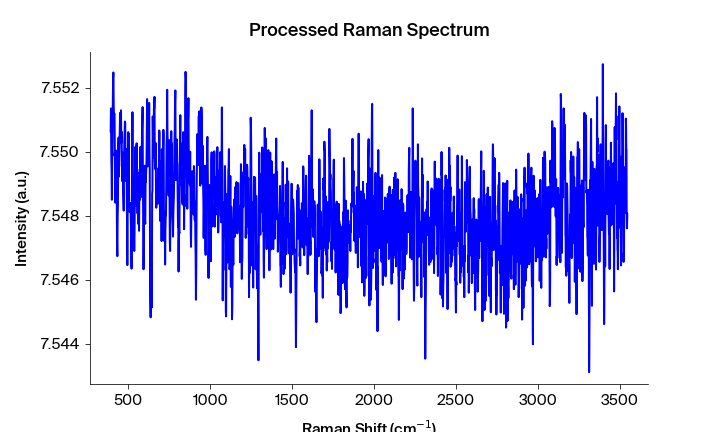

Data behind this chart, as committed beside it:
Pixels #, Intensity (a.u.), Wavelength (nm), Raman shift (cm-1), Raman shift (cm-1) adjusted, Filtered Intensity (a.u.), Baselined Filtered Intensity (a.u.)
0.0, 7.551, 543.3, 392.3, 392.6, 7.55, 0.001677
1.0, 7.551, 543.4, 394.2, 394.5, 7.55, 0.001677
2.0, 7.55, 543.5, 396.1, 396.3, 7.55, 0.001677
3.0, 7.549, 543.5, 397.9, 398.2, 7.55, 0.001677
4.0, 7.548, 543.6, 399.8, 400, 7.55, 0.001647
5.0, 7.55, 543.6, 401.6, 401.9, 7.55, 0.001647
6.0, 7.55, 543.7, 403.5, 403.8, 7.55, 0.001727
7.0, 7.551, 543.7, 405.4, 405.6, 7.551, 0.003237
8.0, 7.552, 543.8, 407.2, 407.5, 7.551, 0.003237
9.0, 7.552, 543.8, 409.1, 409.3, 7.551, 0.003237
10.0, 7.551, 543.9, 410.9, 411.2, 7.551, 0.003217
11.0, 7.551, 543.9, 412.8, 413, 7.551, 0.002957
12.0, 7.551, 544, 414.6, 414.9, 7.551, 0.002807
13.0, 7.551, 544.1, 416.5, 416.7, 7.551, 0.002747
14.0, 7.55, 544.1, 418.4, 418.6, 7.55, 0.001437
15.0, 7.548, 544.2, 420.2, 420.5, 7.55, 0.001437
16.0, 7.549, 544.2, 422.1, 422.3, 7.549, 0.000877
17.0, 7.55, 544.3, 423.9, 424.2, 7.549, 0.0008771
18.0, 7.549, 544.3, 425.8, 426, 7.549, 0.0008771
19.0, 7.55, 544.4, 427.6, 427.9, 7.549, 0.0008772
20.0, 7.549, 544.4, 429.5, 429.7, 7.549, 0.0003972
21.0, 7.547, 544.5, 431.3, 431.6, 7.548, -0.0002828
22.0, 7.547, 544.5, 433.2, 433.4, 7.548, -0.0002827
23.0, 7.548, 544.6, 435.1, 435.3, 7.548, -0.0002827
24.0, 7.548, 544.7, 436.9, 437.1, 7.548, 0.0001374
25.0, 7.55, 544.7, 438.8, 439, 7.549, 0.0009874
26.0, 7.55, 544.8, 440.6, 440.8, 7.55, 0.001427
27.0, 7.549, 544.8, 442.5, 442.7, 7.55, 0.001857
28.0, 7.55, 544.9, 444.3, 444.5, 7.55, 0.002018
29.0, 7.55, 544.9, 446.2, 446.4, 7.55, 0.002018
30.0, 7.551, 545, 448, 448.2, 7.551, 0.002428
31.0, 7.551, 545, 449.9, 450.1, 7.551, 0.002428
32.0, 7.551, 545.1, 451.7, 451.9, 7.551, 0.002668
33.0, 7.551, 545.2, 453.6, 453.8, 7.551, 0.002668
34.0, 7.551, 545.2, 455.4, 455.6, 7.551, 0.002388
35.0, 7.55, 545.3, 457.3, 457.5, 7.551, 0.002328
36.0, 7.551, 545.3, 459.1, 459.3, 7.55, 0.002038
37.0, 7.55, 545.4, 461, 461.2, 7.55, 0.001758
38.0, 7.55, 545.4, 462.8, 463, 7.55, 0.001628
39.0, 7.549, 545.5, 464.7, 464.8, 7.55, 0.001308
40.0, 7.55, 545.5, 466.5, 466.7, 7.549, 0.0008382
41.0, 7.549, 545.6, 468.3, 468.5, 7.549, 0.0005883
42.0, 7.548, 545.6, 470.2, 470.4, 7.549, 0.0005884
43.0, 7.548, 545.7, 472, 472.2, 7.549, 0.0005885
44.0, 7.55, 545.8, 473.9, 474.1, 7.55, 0.001539
45.0, 7.55, 545.8, 475.7, 475.9, 7.55, 0.002049
46.0, 7.551, 545.9, 477.6, 477.8, 7.551, 0.002309
47.0, 7.551, 545.9, 479.4, 479.6, 7.551, 0.002309
48.0, 7.551, 546, 481.3, 481.4, 7.551, 0.002309
49.0, 7.549, 546, 483.1, 483.3, 7.549, 0.001199
50.0, 7.549, 546.1, 485, 485.1, 7.549, 0.001199
51.0, 7.549, 546.1, 486.8, 487, 7.549, 0.001169
52.0, 7.55, 546.2, 488.6, 488.8, 7.549, 0.0008592
53.0, 7.549, 546.3, 490.5, 490.6, 7.549, 0.0008293
54.0, 7.548, 546.3, 492.3, 492.5, 7.548, -0.0002006
55.0, 7.546, 546.4, 494.2, 494.3, 7.548, -0.0002006
56.0, 7.548, 546.4, 496, 496.2, 7.548, -0.0002005
57.0, 7.549, 546.5, 497.8, 498, 7.549, 0.0006596
58.0, 7.551, 546.5, 499.7, 499.8, 7.549, 0.0008697
59.0, 7.549, 546.6, 501.5, 501.7, 7.549, 0.0008698
... 1,988 more rows
